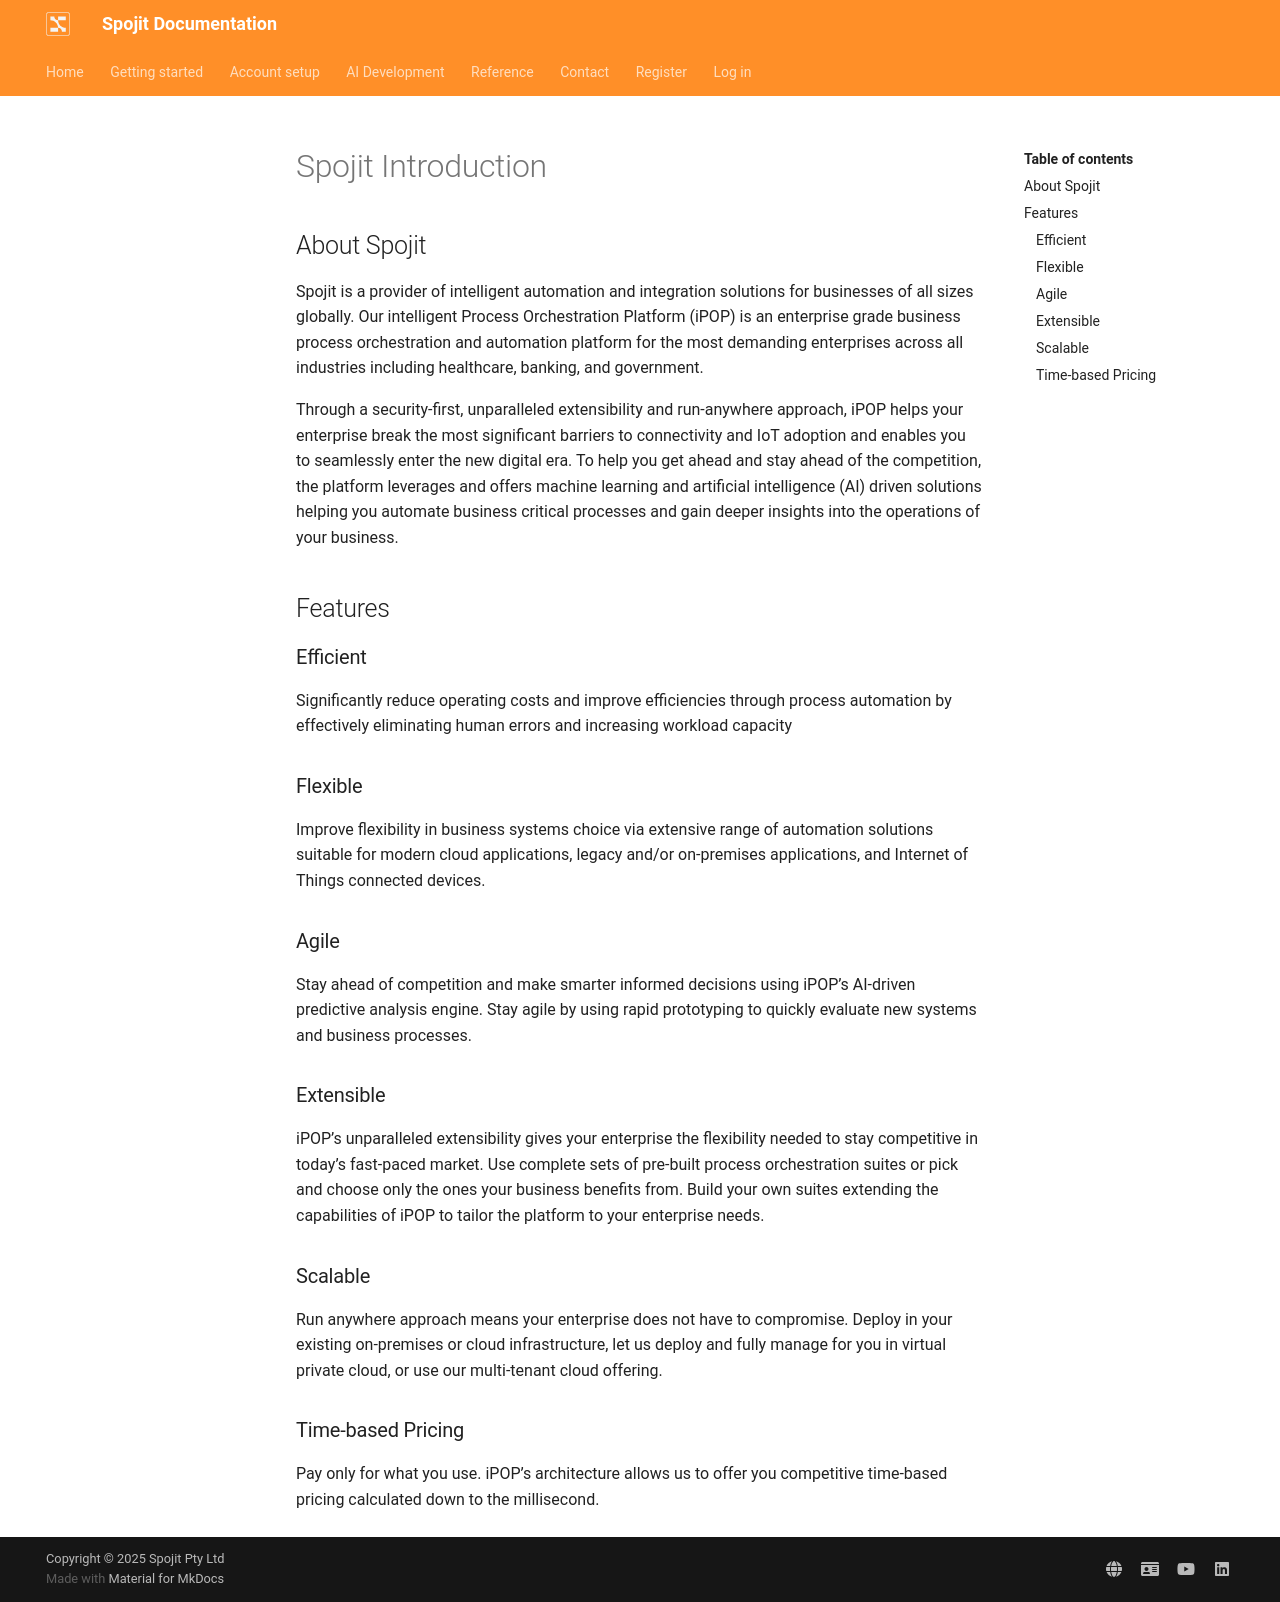

repository: spojit-flow/spojit-docs · page: getting-started/introduction/index.html · generator: mkdocs

---
template: overrides/main.html
title: Getting Started
---

# Spojit Introduction
## About Spojit
Spojit is a provider of intelligent automation and integration solutions for businesses of all sizes globally. Our intelligent Process Orchestration Platform (iPOP) is an enterprise grade business process orchestration and automation platform for the most demanding enterprises across all industries including healthcare, banking, and government.

Through a security-first, unparalleled extensibility and run-anywhere approach, iPOP helps your enterprise break the most significant barriers to connectivity and IoT adoption and enables you to seamlessly enter the new digital era. To help you get ahead and stay ahead of the competition, the platform leverages and offers machine learning and artificial intelligence (AI) driven solutions helping you automate business critical processes and gain deeper insights into the operations of your business.

## Features
### Efficient
Significantly reduce operating costs and improve efficiencies through process automation by effectively eliminating human errors and increasing workload capacity

### Flexible
Improve flexibility in business systems choice via extensive range of automation solutions suitable for modern cloud applications, legacy and/or on-premises applications, and Internet of Things connected devices.

### Agile
Stay ahead of competition and make smarter informed decisions using iPOP’s AI-driven predictive analysis engine. Stay agile by using rapid prototyping to quickly evaluate new systems and business processes.

### Extensible
iPOP’s unparalleled extensibility gives your enterprise the flexibility needed to stay competitive in today’s fast-paced market. Use complete sets of pre-built process orchestration suites or pick and choose only the ones your business benefits from. Build your own suites extending the capabilities of iPOP to tailor the platform to your enterprise needs.

### Scalable
Run anywhere approach means your enterprise does not have to compromise. Deploy in your existing on-premises or cloud infrastructure, let us deploy and fully manage for you in virtual private cloud, or use our multi-tenant cloud offering.

### Time-based Pricing
Pay only for what you use. iPOP’s architecture allows us to offer you competitive time-based pricing calculated down to the millisecond.
